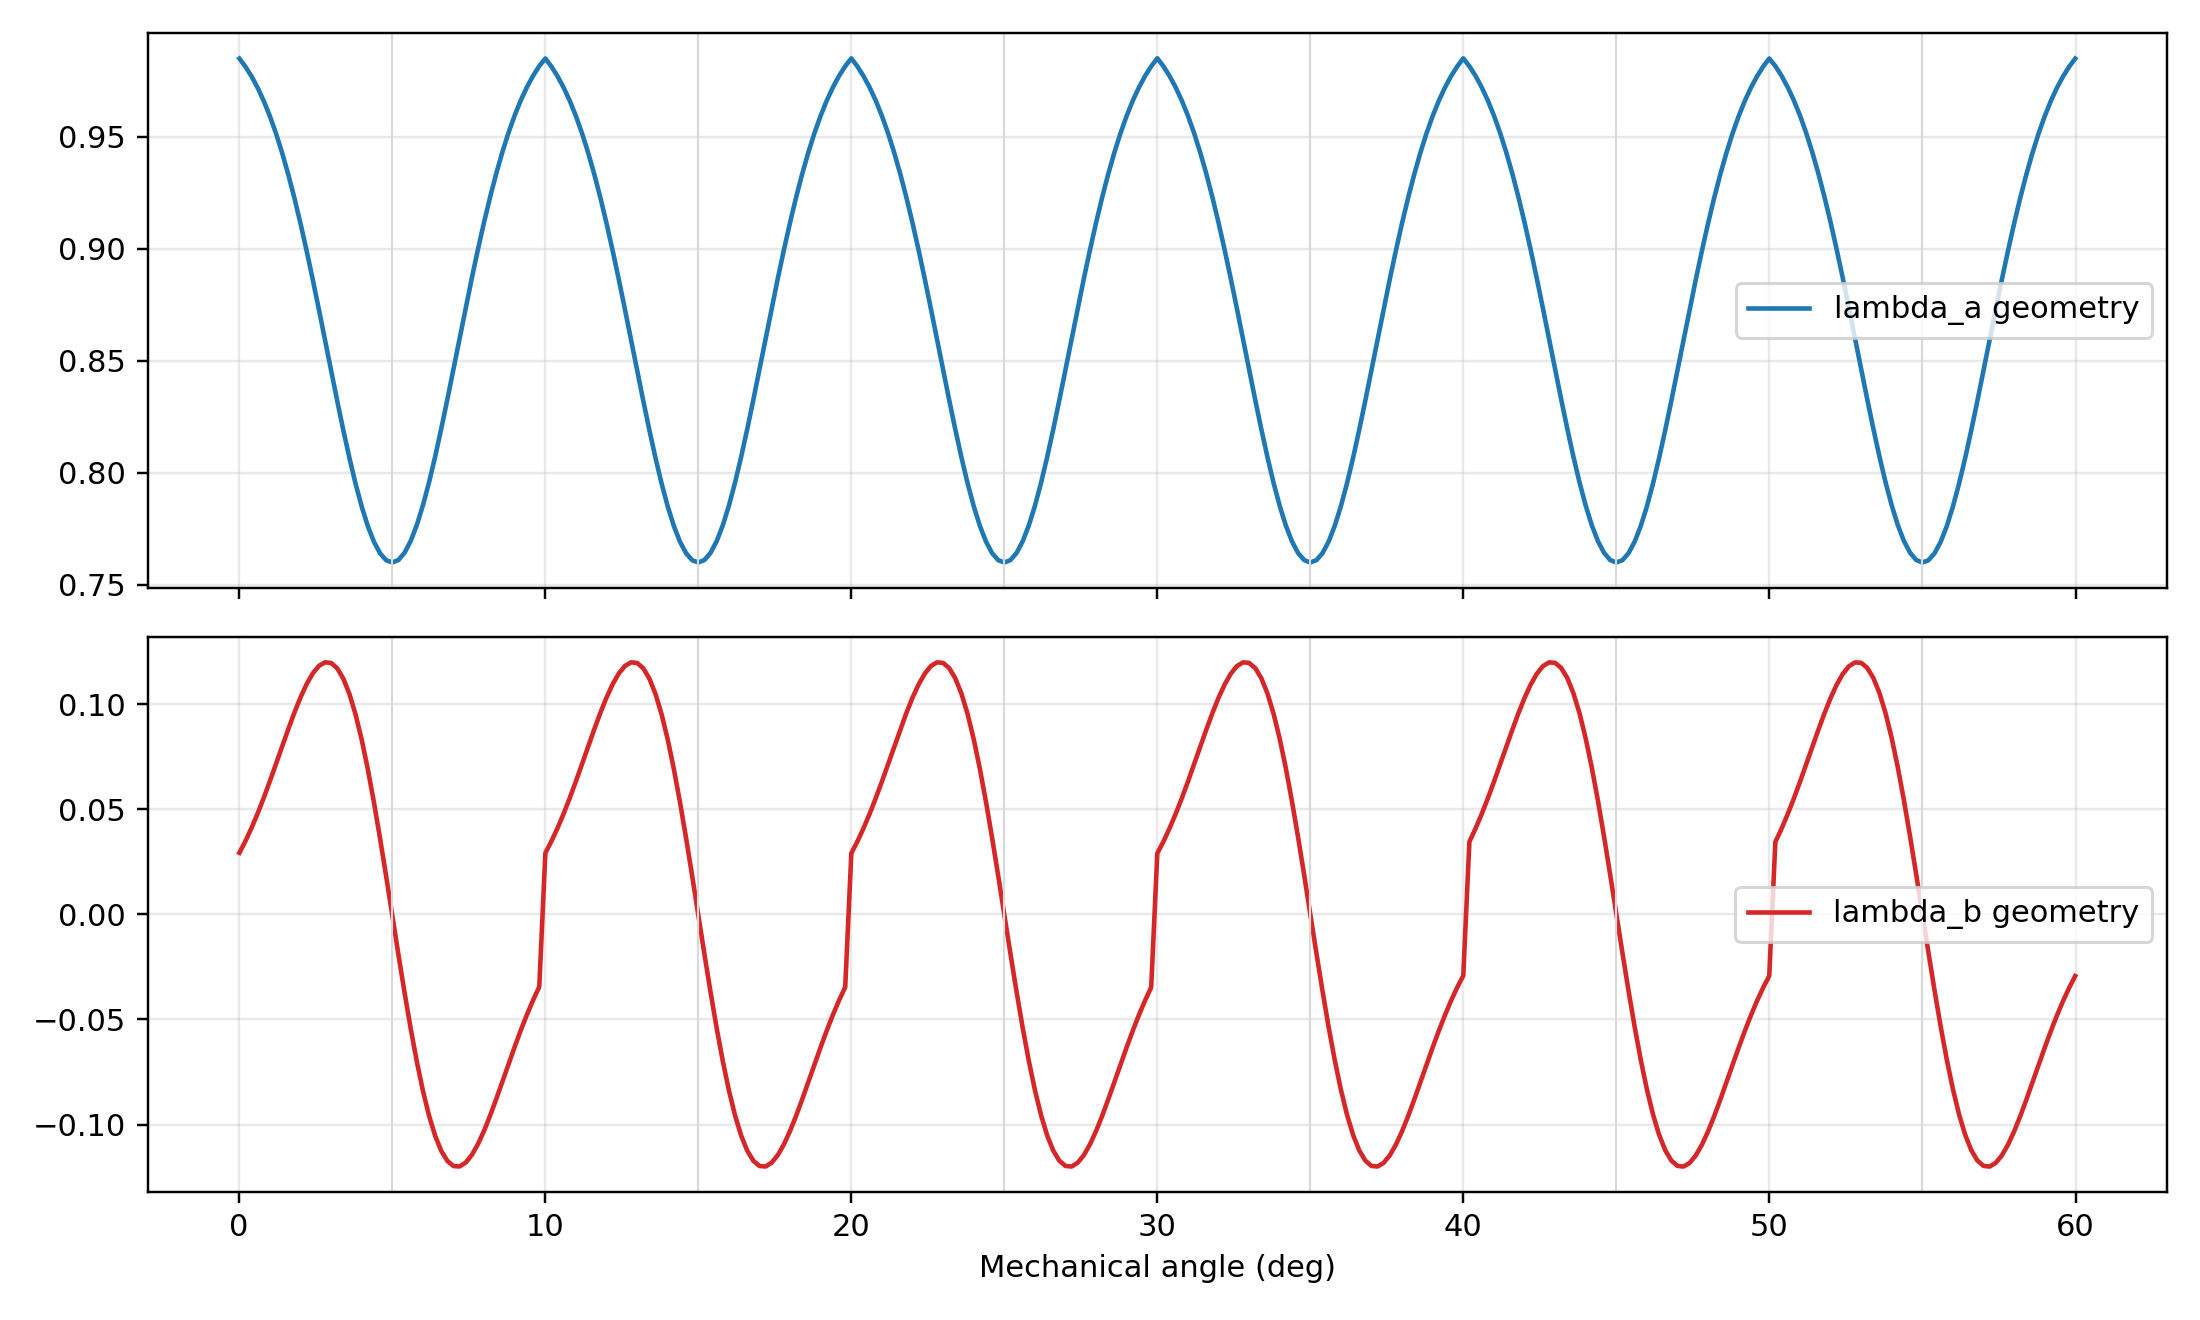

The table this chart was drawn from, first rows:
angle_deg, lambda_a, lambda_b
0.01, 0.9849, 0.02934
0.2099, 0.9812, 0.03499
0.4099, 0.9769, 0.04129
0.6098, 0.9718, 0.04821
0.8097, 0.9658, 0.05567
1.01, 0.959, 0.06357
1.21, 0.9513, 0.07176
1.41, 0.9426, 0.08008
1.609, 0.933, 0.0883
1.809, 0.9225, 0.09616
2.009, 0.9111, 0.1034
2.209, 0.8989, 0.1097
2.409, 0.8861, 0.1148
2.609, 0.8728, 0.1183
2.809, 0.8592, 0.12
3.009, 0.8455, 0.1197
3.209, 0.8319, 0.1171
3.409, 0.8188, 0.1121
3.609, 0.8064, 0.1047
3.809, 0.795, 0.09497
4.009, 0.7848, 0.08296
4.209, 0.7761, 0.0689
4.409, 0.7691, 0.0531
4.608, 0.7641, 0.03593
4.808, 0.761, 0.01781
5.008, 0.76, -0.0007777
5.208, 0.7612, -0.01934
5.408, 0.7644, -0.0374
5.608, 0.7697, -0.05447
5.808, 0.7768, -0.07014
6.008, 0.7856, -0.08404
6.208, 0.7959, -0.09588
6.408, 0.8074, -0.1054
6.608, 0.8199, -0.1126
6.808, 0.833, -0.1174
7.008, 0.8466, -0.1198
7.208, 0.8603, -0.1199
7.408, 0.8739, -0.1181
7.607, 0.8872, -0.1144
7.807, 0.9, -0.1092
8.007, 0.9121, -0.1028
8.207, 0.9234, -0.09553
8.407, 0.9339, -0.08762
8.607, 0.9434, -0.07939
8.807, 0.952, -0.07107
9.007, 0.9596, -0.06289
9.207, 0.9664, -0.05502
9.407, 0.9722, -0.04761
9.607, 0.9773, -0.04074
9.807, 0.9815, -0.03449
10.01, 0.9849, 0.02925
10.21, 0.9813, 0.03489
10.41, 0.9769, 0.04118
10.61, 0.9719, 0.04809
10.81, 0.9659, 0.05554
11.01, 0.9592, 0.06343
11.21, 0.9514, 0.07163
11.41, 0.9428, 0.07994
11.61, 0.9332, 0.08816
11.81, 0.9227, 0.09604
... 241 more rows
